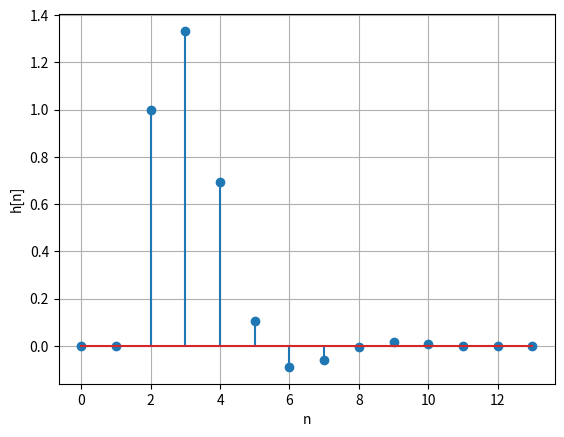
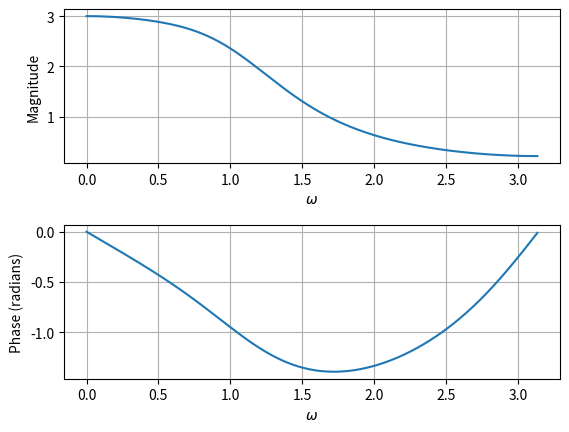
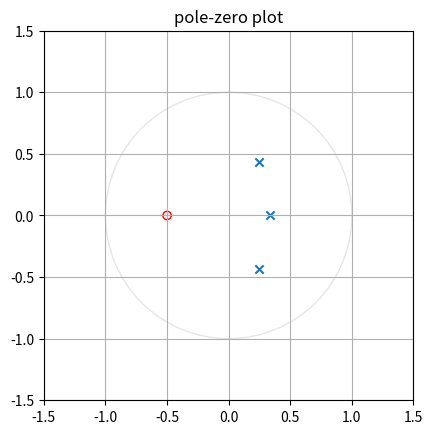

Python code for these plots, in order:
import scipy.signal as sig
import matplotlib.pyplot as plt
import numpy as np

# define LCCDE
a=[1,-5/6,5/12,-1/12]
b=[1,0.5]
dt=1

plt.figure(0)


n,h=sig.dimpulse((b,a,dt),n=14)
plt.xlabel('n')
plt.ylabel('h[n]')
plt.stem(n,np.squeeze(h))
plt.grid()

plt.figure(1)


w,H=sig.freqz(b,a)
plt.subplot(2,1,1)
plt.plot(w,abs(H))
plt.xlabel('$\omega$')
plt.ylabel('Magnitude')
plt.grid()


plt.subplot(2,1,2)
angles = np.unwrap(np.angle(H))
plt.plot(w, angles)
plt.xlabel('$\omega$')
plt.ylabel('Phase (radians)')
plt.grid()
plt.axis('tight')


z,p,k=sig.tf2zpk(b,a)

plt.subplots_adjust(hspace=0.4)

plt.figure(2)
ax=plt.gca()
plt.scatter(p.real,p.imag,marker='x',edgecolors='b')
plt.scatter(z.real,z.imag,marker='o',edgecolors='r',facecolors='none')

circ=plt.Circle((0,0),1,fill=False,color='black', ls='solid', alpha=0.1)
ax.add_patch(circ)
r = 1.5 * np.amax(np.concatenate((abs(z), abs(p), [1])))
plt.axis('scaled')
plt.axis([-r, r, -r, r])
plt.grid()
plt.title('pole-zero plot')

plt.show()
